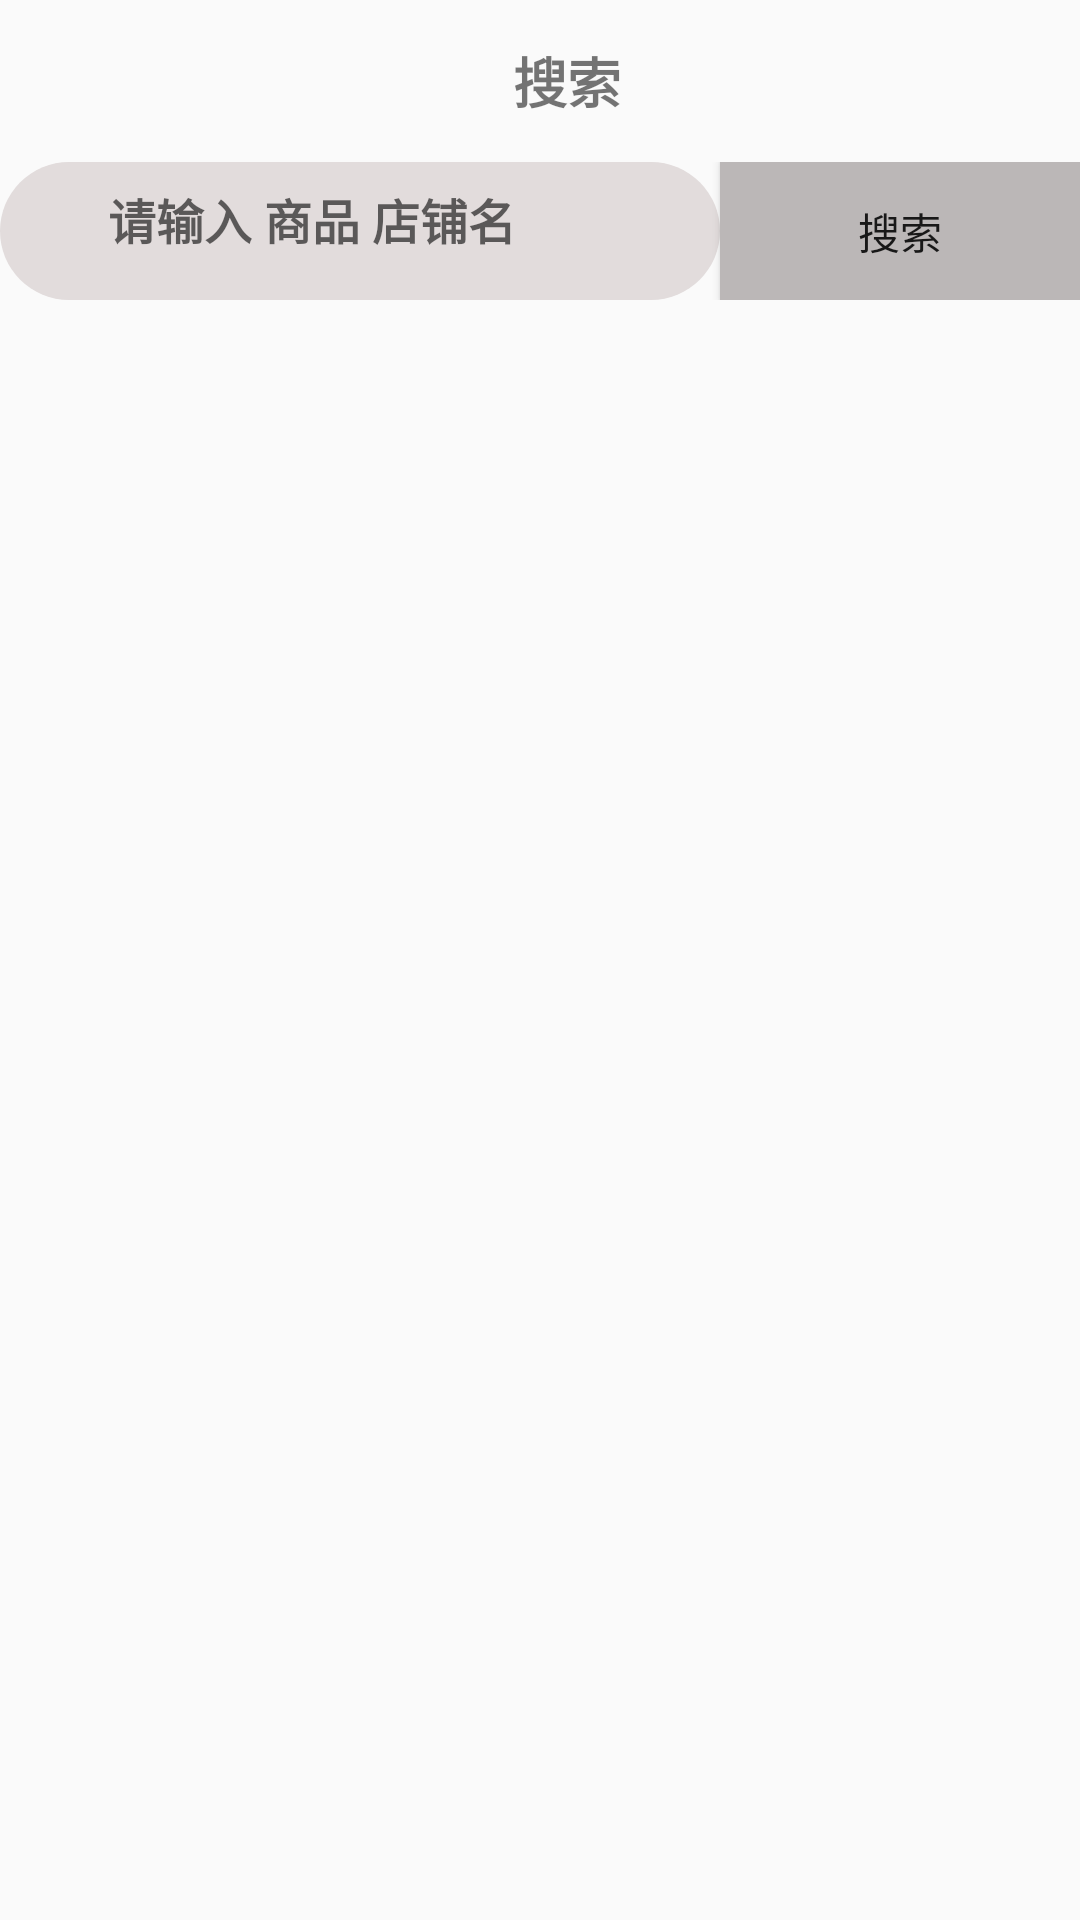

Write the Android layout XML for this screen, with the resource values it uses.
<!-- AndroidManifest.xml: application theme AppTheme -->
<!-- res/layout/activity_earch.xml -->
<?xml version="1.0" encoding="utf-8"?>
<RelativeLayout xmlns:android="http://schemas.android.com/apk/res/android"
    android:layout_width="match_parent"
    android:layout_height="match_parent" >
    <LinearLayout
        android:layout_width="match_parent"
        android:layout_height="wrap_content"
        android:id="@+id/linea"
        android:padding="8dp"
        >
        <ImageView
            android:layout_width="18dp"
            android:layout_height="18dp"
            android:src="@drawable/back"
            android:layout_gravity="center"
            android:id="@+id/earch_img"
            />
        <TextView
            android:layout_width="match_parent"
            android:layout_height="38dp"
            android:text="@string/suos"
            android:textSize="18sp"
            android:gravity="center"
            android:textStyle="bold"
            />
    </LinearLayout>
    <LinearLayout
        android:layout_width="match_parent"
        android:layout_height="wrap_content"
        android:layout_below="@id/linea"
        android:id="@+id/linea02"
        >
        <LinearLayout
            android:layout_width="0dp"
            android:layout_weight="2"
            android:background="@drawable/shape02"
            android:layout_height="match_parent">
            <ImageView
                android:layout_width="36dp"
                android:layout_height="18dp"
                android:src="@drawable/a_4"
                android:layout_gravity="center"
                android:paddingRight="6dp"
                />
            <EditText
                android:layout_width="wrap_content"
                android:layout_height="38dp"
                android:hint="请输入 商品 店铺名"
                android:textSize="16sp"
                android:gravity="center"
                android:textStyle="bold"
                android:background="@null"
                android:id="@+id/earch_context"
                />
        </LinearLayout>

        <Button
            android:layout_width="0dp"
            android:layout_height="46dp"
            android:layout_weight="1"
            android:background="#bbb7b7"
            android:text="@string/suos"
            android:id="@+id/earch_btn"
            />
    </LinearLayout>
    <ListView
        android:layout_below="@id/linea02"
        android:layout_width="match_parent"
        android:layout_height="match_parent"
        android:id="@+id/search_listview"
        />
</RelativeLayout>
<!-- resources referenced by this layout -->
<resources>
  <!-- drawable shape02 (drawable) -->
  <?xml version="1.0" encoding="utf-8"?>
  <shape xmlns:android="http://schemas.android.com/apk/res/android"
      android:shape="rectangle"
      >
      <corners android:radius="36dp"/>
      <solid android:color="#e2dcdc"/>
  </shape>
  <string name="suos" translatable="false">搜索</string>
  <style name="AppTheme" parent="Theme.AppCompat.Light.DarkActionBar">
          
          <item name="colorPrimary">@color/colorPrimary</item>
          <item name="colorPrimaryDark">@color/colorPrimaryDark</item>
          <item name="colorAccent">@color/colorAccent</item>
      </style>
  <!-- not gathered from this repository: default colours our renderer supplied (Android Studio template values) -->
  <color name="colorPrimary">#FF6200EE</color>
  <color name="colorPrimaryDark">#FF3700B3</color>
  <color name="colorAccent">#FF03DAC5</color>
</resources>
